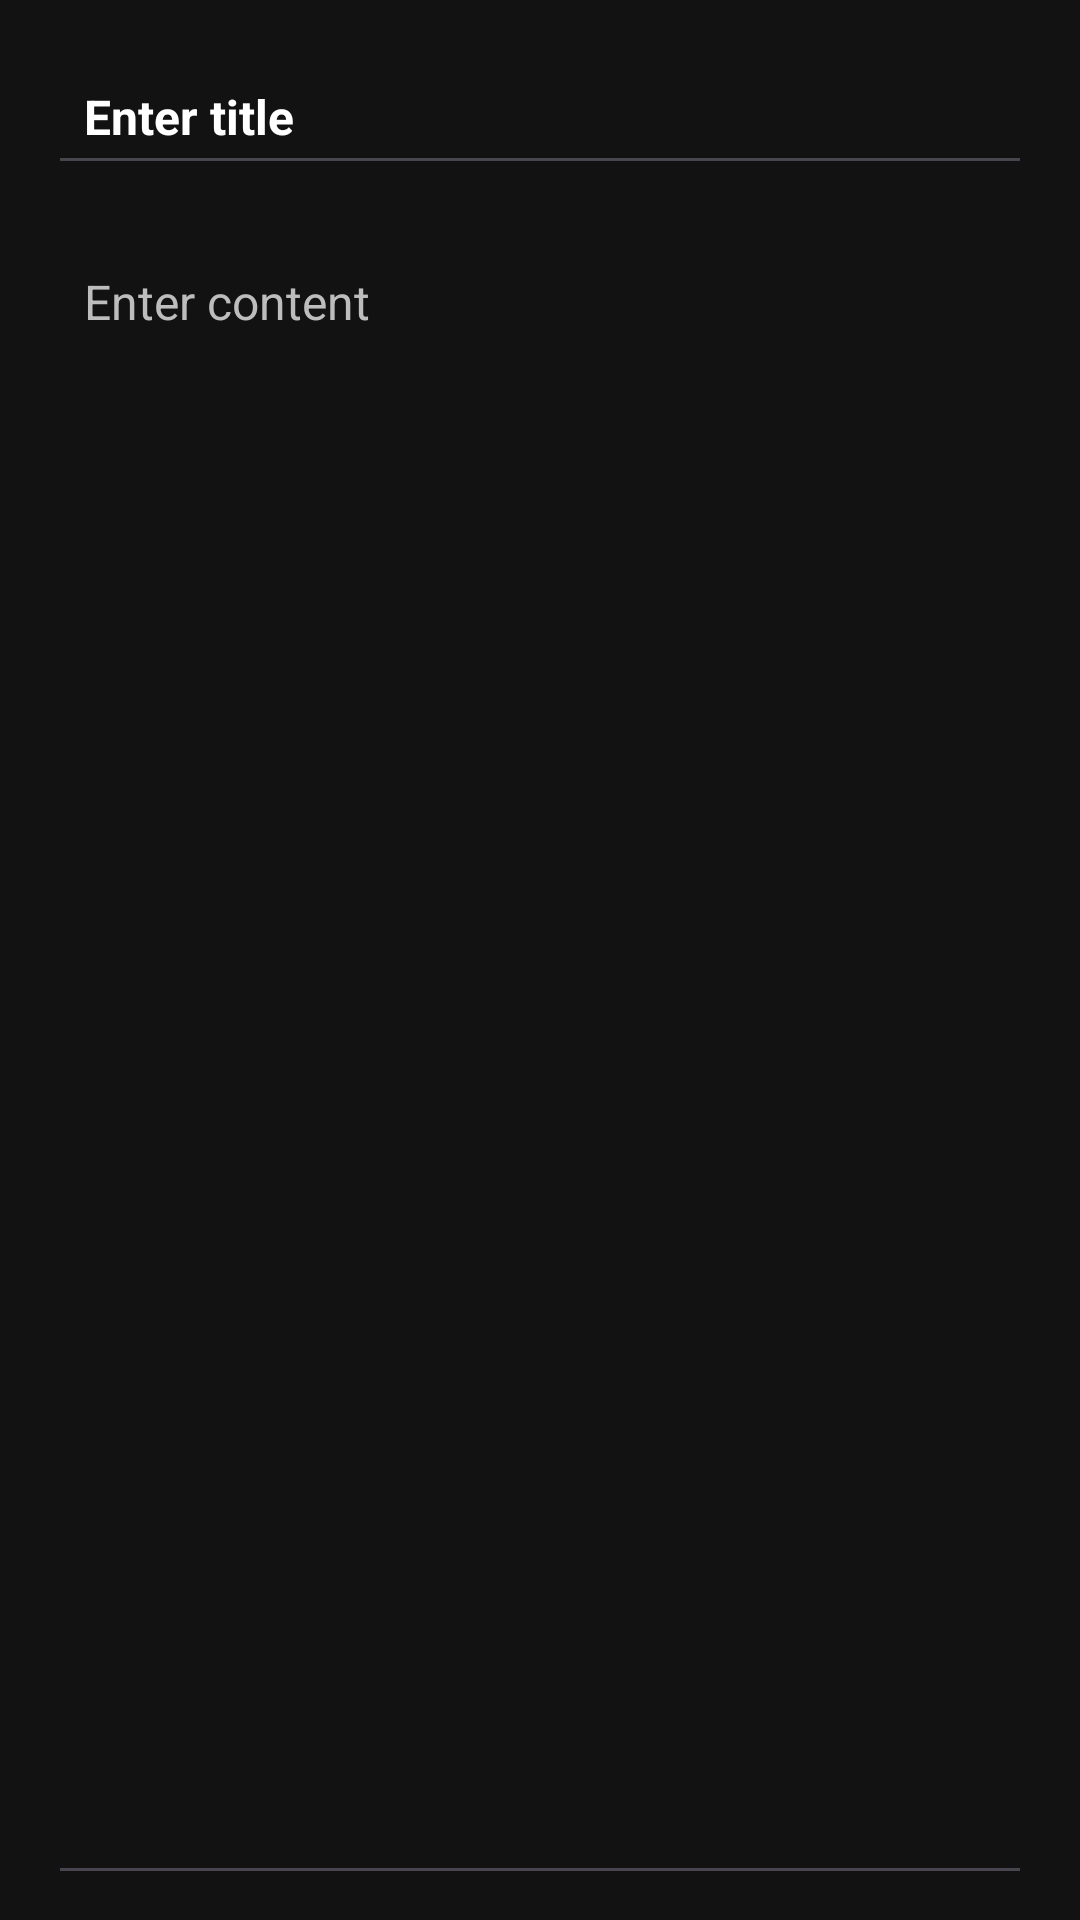

Reconstruct the res/layout file that produces this screen, plus the resources it refers to.
<!-- AndroidManifest.xml: application theme Theme.NoteIt -->
<!-- res/layout/activity_create_note.xml -->
<?xml version="1.0" encoding="utf-8"?>
<RelativeLayout xmlns:android="http://schemas.android.com/apk/res/android"
    xmlns:tools="http://schemas.android.com/tools"
    android:layout_width="match_parent"
    android:layout_height="match_parent"
    android:background="@color/backgroundPrimary"
    tools:context=".CreateNoteActivity">

    <EditText
        android:id="@+id/titleEditText"
        android:layout_width="match_parent"
        android:layout_height="wrap_content"
        android:layout_marginStart="16dp"
        android:layout_marginTop="16dp"
        android:layout_marginEnd="16dp"
        android:hint="Enter title"
        android:inputType="text"
        android:padding="12dp"
        android:textStyle="bold"
        android:textColorHint="@color/textPrimary"
        android:textColor="@color/textPrimary"
        android:textSize="16sp" />

    <EditText
        android:id="@+id/contentEditText"
        android:layout_width="381dp"
        android:layout_height="554dp"
        android:layout_below="@id/titleEditText"
        android:layout_marginStart="16dp"
        android:layout_marginTop="16dp"
        android:layout_marginEnd="16dp"
        android:hint="Enter content"
        android:inputType="textMultiLine"
        android:padding="12dp"
        android:textAlignment="textStart"
        android:textColor="@color/textPrimary"
        android:textColorHint="@color/textSecondary"
        android:textSize="16sp"
        android:gravity="start" />

    <Button
        android:id="@+id/saveButton"
        android:layout_width="wrap_content"
        android:layout_height="wrap_content"
        android:layout_below="@id/contentEditText"
        android:layout_centerHorizontal="true"
        android:layout_marginTop="24dp"
        android:backgroundTint="@color/colorBlueAccent"
        android:paddingStart="32dp"
        android:paddingTop="12dp"
        android:paddingEnd="32dp"
        android:paddingBottom="12dp"
        android:text="Save"
        android:textColor="@android:color/white"
        android:textSize="16sp" />

</RelativeLayout>
<!-- resources referenced by this layout -->
<resources>
  <color name="backgroundPrimary">#121212</color>
  <color name="colorBlueAccent">#03A9F4</color>
  <color name="textPrimary">#FFFFFF</color>
  <color name="textSecondary">#BDBDBD</color>
  <style name="Theme.NoteIt" parent="Base.Theme.NoteIt" />
  <style name="Base.Theme.NoteIt" parent="Theme.Material3.DayNight.NoActionBar">
          
          <item name="colorPrimary">#121212</item> 
          <item name="android:statusBarColor">#121212</item> 
      </style>
</resources>
